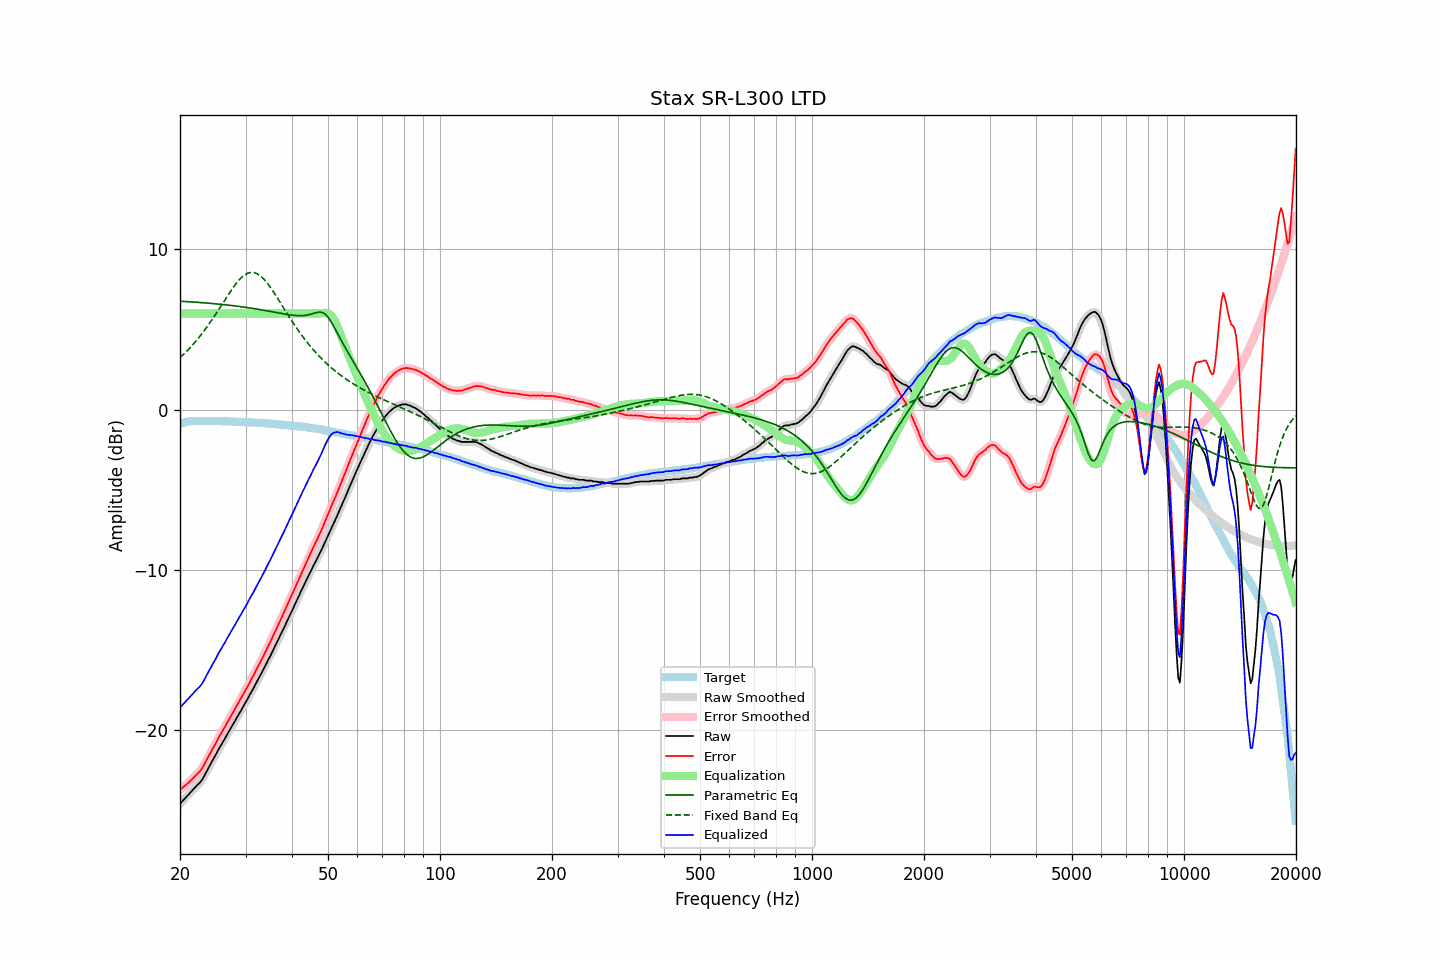

The data file committed next to this chart (first rows):
frequency, raw, error, smoothed, error_smoothed, equalization, parametric_eq, fixed_band_eq, equalized_raw, equalized_smoothed, target
20.00, -24.60, -23.72, -24.60, -23.72, 6.00, 6.77, 3.25, -18.60, -18.60, -0.88
20.20, -24.49, -23.64, -24.49, -23.64, 6.00, 6.76, 3.34, -18.49, -18.49, -0.85
20.40, -24.38, -23.56, -24.38, -23.56, 6.00, 6.75, 3.43, -18.38, -18.38, -0.82
20.61, -24.28, -23.47, -24.27, -23.48, 6.00, 6.75, 3.53, -18.28, -18.27, -0.80
20.81, -24.16, -23.39, -24.16, -23.39, 6.00, 6.74, 3.63, -18.16, -18.16, -0.77
21.02, -24.05, -23.31, -24.05, -23.30, 6.00, 6.74, 3.73, -18.05, -18.05, -0.74
21.23, -23.94, -23.21, -23.94, -23.21, 6.00, 6.73, 3.84, -17.94, -17.94, -0.73
21.44, -23.83, -23.11, -23.83, -23.11, 6.00, 6.72, 3.95, -17.83, -17.83, -0.72
21.66, -23.72, -23.01, -23.72, -23.01, 6.00, 6.72, 4.05, -17.72, -17.72, -0.71
21.87, -23.61, -22.90, -23.61, -22.90, 6.00, 6.71, 4.17, -17.61, -17.61, -0.71
22.09, -23.51, -22.81, -23.51, -22.80, 6.00, 6.70, 4.29, -17.51, -17.51, -0.70
22.31, -23.40, -22.70, -23.41, -22.71, 6.00, 6.70, 4.41, -17.40, -17.41, -0.70
22.54, -23.31, -22.61, -23.31, -22.61, 6.00, 6.69, 4.53, -17.31, -17.31, -0.70
22.76, -23.20, -22.50, -23.20, -22.49, 6.00, 6.68, 4.66, -17.20, -17.20, -0.70
22.99, -23.06, -22.35, -23.05, -22.34, 6.00, 6.67, 4.79, -17.06, -17.05, -0.72
23.22, -22.87, -22.16, -22.88, -22.17, 6.00, 6.67, 4.92, -16.87, -16.88, -0.72
23.45, -22.69, -21.98, -22.69, -21.97, 6.00, 6.66, 5.05, -16.69, -16.69, -0.72
23.69, -22.50, -21.78, -22.50, -21.78, 6.00, 6.65, 5.19, -16.50, -16.50, -0.72
23.92, -22.31, -21.59, -22.31, -21.60, 6.00, 6.64, 5.33, -16.31, -16.31, -0.72
24.16, -22.13, -21.42, -22.12, -21.41, 6.00, 6.63, 5.48, -16.13, -16.12, -0.71
24.40, -21.93, -21.22, -21.94, -21.23, 6.00, 6.62, 5.63, -15.93, -15.94, -0.71
24.65, -21.76, -21.05, -21.76, -21.05, 6.00, 6.61, 5.78, -15.76, -15.76, -0.72
24.89, -21.59, -20.87, -21.58, -20.86, 6.00, 6.61, 5.93, -15.59, -15.58, -0.72
25.14, -21.39, -20.67, -21.39, -20.67, 6.00, 6.60, 6.08, -15.39, -15.39, -0.72
25.39, -21.20, -20.48, -21.21, -20.49, 6.00, 6.59, 6.24, -15.20, -15.21, -0.72
25.65, -21.03, -20.31, -21.03, -20.31, 6.00, 6.58, 6.39, -15.03, -15.03, -0.72
25.91, -20.87, -20.13, -20.86, -20.13, 6.00, 6.57, 6.55, -14.87, -14.86, -0.73
26.16, -20.68, -19.95, -20.69, -19.96, 6.00, 6.56, 6.71, -14.68, -14.69, -0.73
26.43, -20.53, -19.79, -20.52, -19.78, 6.00, 6.54, 6.86, -14.53, -14.52, -0.73
26.69, -20.33, -19.60, -20.34, -19.61, 6.00, 6.53, 7.02, -14.33, -14.34, -0.73
26.96, -20.17, -19.43, -20.16, -19.43, 6.00, 6.52, 7.17, -14.17, -14.16, -0.73
27.23, -19.99, -19.25, -19.98, -19.25, 6.00, 6.51, 7.32, -13.99, -13.98, -0.74
27.50, -19.80, -19.07, -19.81, -19.07, 6.00, 6.50, 7.47, -13.80, -13.81, -0.74
27.77, -19.63, -18.88, -19.63, -18.89, 6.00, 6.49, 7.61, -13.63, -13.63, -0.75
28.05, -19.47, -18.72, -19.46, -18.71, 6.00, 6.48, 7.75, -13.47, -13.46, -0.75
28.33, -19.28, -18.52, -19.29, -18.53, 6.00, 6.46, 7.88, -13.28, -13.29, -0.76
28.62, -19.13, -18.37, -19.12, -18.36, 6.00, 6.45, 8.01, -13.13, -13.12, -0.76
28.90, -18.93, -18.17, -18.94, -18.18, 6.00, 6.44, 8.12, -12.93, -12.94, -0.76
29.19, -18.77, -18.00, -18.77, -18.00, 6.00, 6.42, 8.22, -12.77, -12.77, -0.77
29.48, -18.59, -17.83, -18.59, -17.82, 6.00, 6.41, 8.31, -12.59, -12.59, -0.76
29.78, -18.41, -17.64, -18.42, -17.65, 6.00, 6.40, 8.39, -12.41, -12.42, -0.77
30.08, -18.25, -17.47, -18.24, -17.46, 6.00, 6.38, 8.45, -12.25, -12.24, -0.78
30.38, -18.07, -17.28, -18.06, -17.27, 6.00, 6.37, 8.51, -12.07, -12.06, -0.79
30.68, -17.86, -17.08, -17.87, -17.08, 6.00, 6.35, 8.54, -11.86, -11.87, -0.79
30.99, -17.69, -16.89, -17.69, -16.90, 6.00, 6.34, 8.56, -11.69, -11.69, -0.80
31.30, -17.52, -16.71, -17.51, -16.71, 6.00, 6.32, 8.56, -11.52, -11.51, -0.80
31.61, -17.34, -16.54, -17.33, -16.52, 6.00, 6.31, 8.55, -11.34, -11.33, -0.80
31.93, -17.14, -16.32, -17.15, -16.33, 6.00, 6.29, 8.52, -11.14, -11.15, -0.81
32.24, -16.95, -16.12, -16.95, -16.13, 6.00, 6.27, 8.48, -10.95, -10.95, -0.83
32.57, -16.76, -15.94, -16.76, -15.93, 6.00, 6.26, 8.42, -10.76, -10.76, -0.83
32.89, -16.57, -15.74, -16.58, -15.75, 6.00, 6.24, 8.35, -10.57, -10.58, -0.83
33.22, -16.39, -15.55, -16.39, -15.55, 6.00, 6.22, 8.26, -10.39, -10.39, -0.84
33.55, -16.20, -15.36, -16.20, -15.35, 6.00, 6.20, 8.16, -10.20, -10.20, -0.84
33.89, -15.99, -15.14, -16.00, -15.15, 6.00, 6.19, 8.05, -9.99, -10.00, -0.85
34.23, -15.80, -14.95, -15.80, -14.94, 6.00, 6.17, 7.93, -9.80, -9.80, -0.86
34.57, -15.59, -14.72, -15.60, -14.74, 6.00, 6.15, 7.80, -9.59, -9.60, -0.87
34.92, -15.42, -14.53, -15.40, -14.53, 6.00, 6.13, 7.67, -9.42, -9.40, -0.88
35.27, -15.21, -14.32, -15.20, -14.31, 6.00, 6.11, 7.52, -9.21, -9.20, -0.88
35.62, -14.98, -14.09, -15.00, -14.11, 6.00, 6.09, 7.37, -8.98, -9.00, -0.89
35.97, -14.80, -13.89, -14.79, -13.89, 6.00, 6.08, 7.22, -8.80, -8.79, -0.91
... 635 more rows
